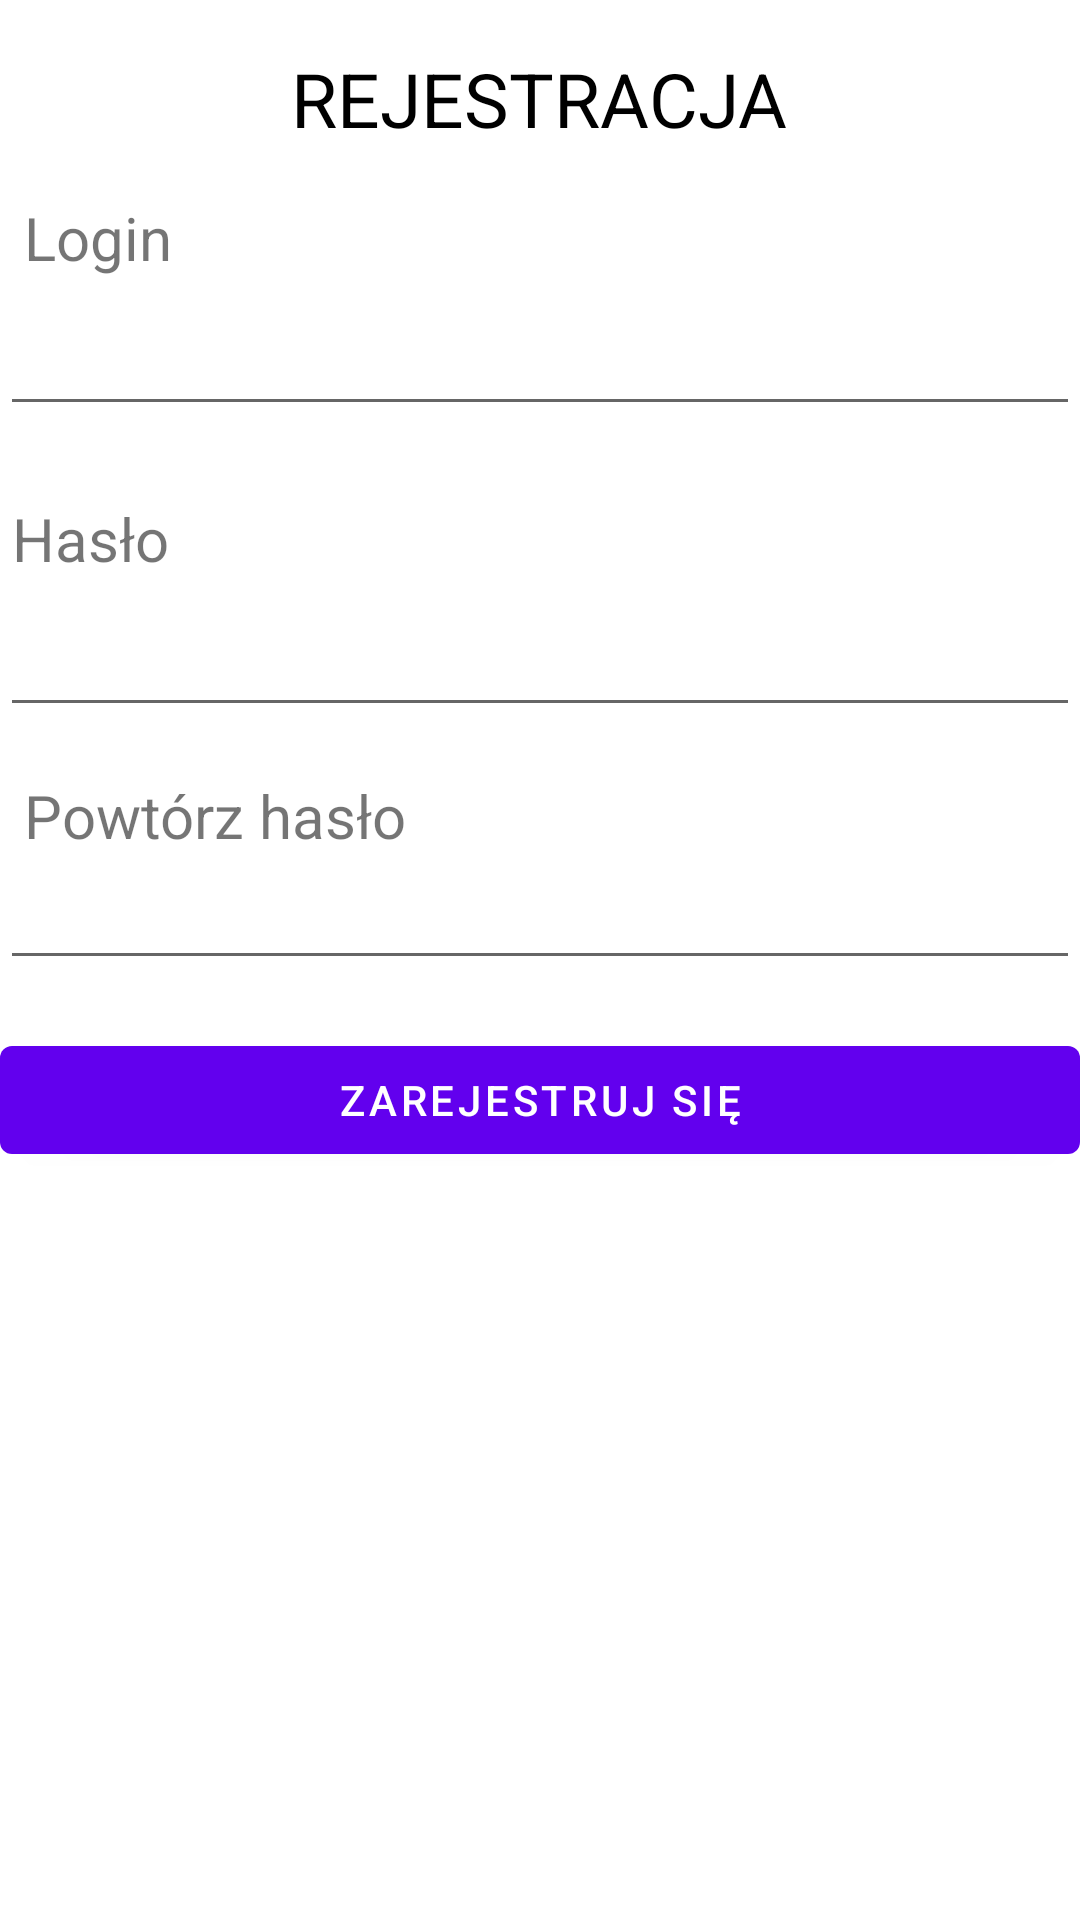

Write the Android layout XML for this screen, with the resource values it uses.
<!-- AndroidManifest.xml: application theme Theme.Gra_losujaca -->
<!-- res/layout/activity_register.xml -->
<?xml version="1.0" encoding="utf-8"?>
<androidx.constraintlayout.widget.ConstraintLayout xmlns:android="http://schemas.android.com/apk/res/android"
    xmlns:app="http://schemas.android.com/apk/res-auto"
    xmlns:tools="http://schemas.android.com/tools"
    android:layout_width="match_parent"
    android:layout_height="match_parent"
    tools:context=".Register">

    <TextView
        android:id="@+id/textView3"
        android:layout_width="wrap_content"
        android:layout_height="wrap_content"
        android:layout_marginTop="16dp"
        android:text="REJESTRACJA"
        android:textColor="@color/black"
        android:textSize="25dp"
        app:layout_constraintEnd_toEndOf="parent"
        app:layout_constraintHorizontal_bias="0.498"
        app:layout_constraintStart_toStartOf="parent"
        app:layout_constraintTop_toTopOf="parent" />


    <TextView
        android:id="@+id/textView77"
        android:layout_width="wrap_content"
        android:layout_height="wrap_content"
        android:layout_marginStart="8dp"
        android:layout_marginTop="16dp"
        android:text="Login"
        android:textSize="20dp"
        app:layout_constraintStart_toStartOf="parent"
        app:layout_constraintTop_toBottomOf="@+id/textView3" />

    <EditText
        android:id="@+id/usernameEntry"
        android:layout_width="0dp"
        android:layout_height="wrap_content"
        android:layout_marginTop="8dp"
        app:layout_constraintEnd_toEndOf="parent"
        app:layout_constraintHorizontal_bias="0.0"
        app:layout_constraintStart_toStartOf="parent"
        app:layout_constraintTop_toBottomOf="@+id/textView77" />


    <TextView
        android:id="@+id/textView8"
        android:layout_width="wrap_content"
        android:layout_height="wrap_content"
        android:layout_marginStart="4dp"
        android:layout_marginTop="24dp"
        android:text="Hasło"
        android:textSize="20dp"
        app:layout_constraintStart_toStartOf="parent"
        app:layout_constraintTop_toBottomOf="@+id/usernameEntry" />

    <EditText
        android:id="@+id/passwordEntry"
        android:layout_width="0dp"
        android:layout_height="wrap_content"
        android:layout_marginTop="8dp"
        android:ems="10"
        android:inputType="textPassword"
        app:layout_constraintEnd_toEndOf="parent"
        app:layout_constraintHorizontal_bias="0.0"
        app:layout_constraintStart_toStartOf="parent"
        app:layout_constraintTop_toBottomOf="@+id/textView8" />

    <Button
        android:id="@+id/registerButton"
        android:layout_width="0dp"
        android:layout_height="wrap_content"
        android:layout_marginTop="16dp"
        android:text="Zarejestruj się"
        app:layout_constraintEnd_toEndOf="parent"
        app:layout_constraintHorizontal_bias="0.0"
        app:layout_constraintStart_toStartOf="parent"
        app:layout_constraintTop_toBottomOf="@+id/passwordEntry2" />

    <TextView
        android:id="@+id/textView9"
        android:layout_width="wrap_content"
        android:layout_height="wrap_content"
        android:layout_marginStart="8dp"
        android:layout_marginTop="16dp"
        android:text="Powtórz hasło"
        android:textSize="20dp"
        app:layout_constraintStart_toStartOf="parent"
        app:layout_constraintTop_toBottomOf="@+id/passwordEntry" />

    <EditText
        android:id="@+id/passwordEntry2"
        android:layout_width="0dp"
        android:layout_height="wrap_content"
        android:ems="10"
        android:inputType="textPassword"
        app:layout_constraintEnd_toEndOf="parent"
        app:layout_constraintHorizontal_bias="0.0"
        app:layout_constraintStart_toStartOf="parent"
        app:layout_constraintTop_toBottomOf="@+id/textView9" />

</androidx.constraintlayout.widget.ConstraintLayout>
<!-- resources referenced by this layout -->
<resources>
  <style name="Theme.Gra_losujaca" parent="Theme.MaterialComponents.DayNight.DarkActionBar">
          
          <item name="colorPrimary">@color/purple_500</item>
          <item name="colorPrimaryVariant">@color/purple_700</item>
          <item name="colorOnPrimary">@color/white</item>
          
          <item name="colorSecondary">@color/teal_200</item>
          <item name="colorSecondaryVariant">@color/teal_700</item>
          <item name="colorOnSecondary">@color/black</item>
          
          <item name="android:statusBarColor" tools:targetApi="l">?attr/colorPrimaryVariant</item>
          
      </style>
  <!-- not gathered from this repository: default colours our renderer supplied (Android Studio template values) -->
  <color name="purple_500">#FF6200EE</color>
  <color name="purple_700">#FF3700B3</color>
  <color name="teal_200">#FF03DAC5</color>
  <color name="teal_700">#FF018786</color>
  <color name="black">#FF000000</color>
  <color name="white">#FFFFFFFF</color>
</resources>
